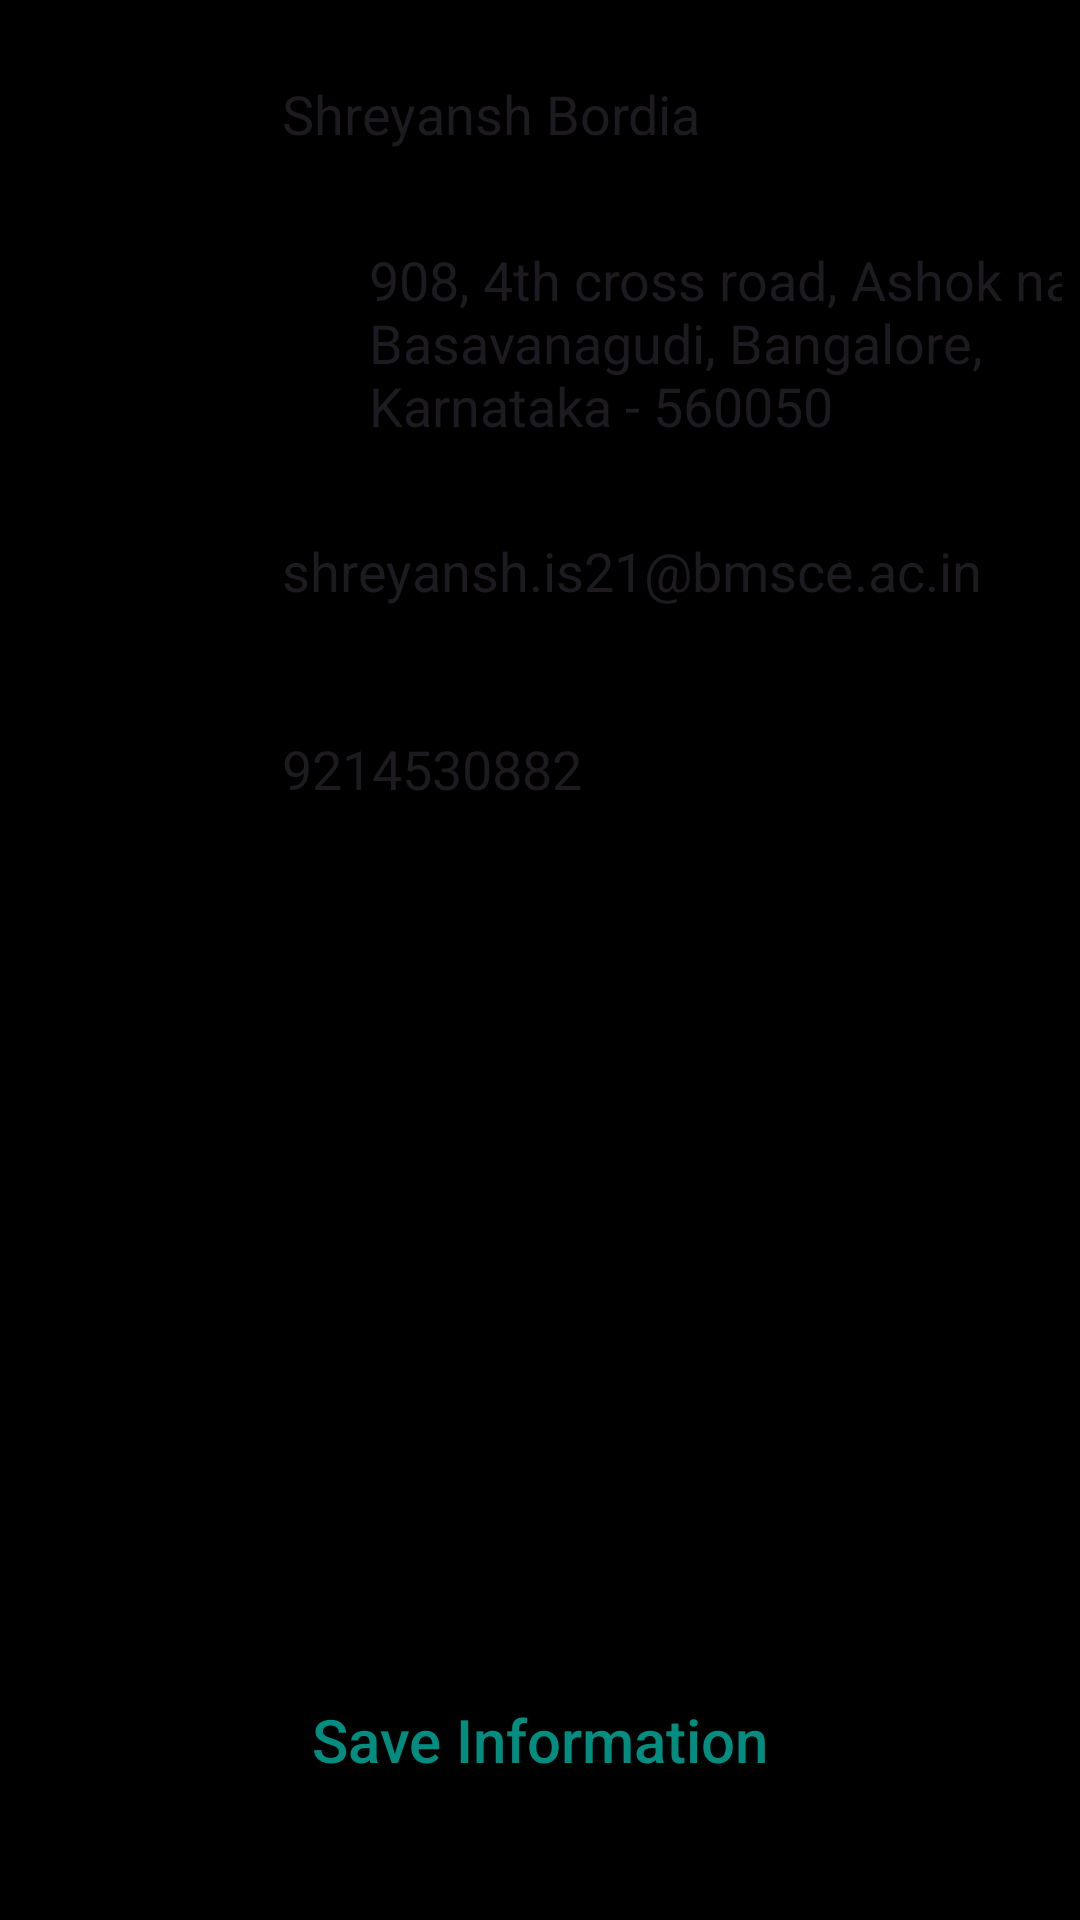

Android layout source for this screen:
<!-- AndroidManifest.xml: application theme Theme.BMSCEFoodAdda -->
<!-- res/layout/fragment_profile.xml -->
<?xml version="1.0" encoding="utf-8"?>
<FrameLayout xmlns:android="http://schemas.android.com/apk/res/android"
    xmlns:tools="http://schemas.android.com/tools"
    android:layout_width="match_parent"
    android:layout_height="match_parent"
    android:orientation="vertical"
    android:paddingStart="6dp"
    android:paddingEnd="6dp"
    android:background="@color/black"
    tools:context=".fragment.ProfileFragment">
    <LinearLayout
        android:layout_width="match_parent"
        android:orientation="vertical"
        android:layout_height="wrap_content">

        <LinearLayout
            android:layout_width="match_parent"
            android:layout_height="56dp"
            android:layout_marginLeft="10dp"
            android:layout_marginTop="10dp"
            android:layout_marginRight="10dp"
            android:background="@drawable/profileedittextshape"
            android:elevation="2dp"
            android:gravity="center"
            android:orientation="horizontal">

            <TextView
                android:layout_width="30dp"
                android:layout_height="wrap_content"
                android:layout_marginLeft="8dp"
                android:layout_weight="1"
                android:text="Name"
                android:textColor="@color/black"
                android:textSize="20sp" />

            <EditText
                android:layout_width="wrap_content"
                android:layout_height="wrap_content"
                android:layout_weight="1"
                android:background="@color/trans"
                android:ems="10"
                android:inputType="text"
                android:text="Shreyansh Bordia" />
        </LinearLayout>

        <LinearLayout
            android:layout_width="386dp"
            android:layout_height="wrap_content"
            android:layout_marginLeft="10dp"
            android:layout_marginTop="10dp"
            android:layout_marginRight="10dp"
            android:background="@drawable/profileedittextshape"
            android:elevation="2dp"
            android:gravity="center"
            android:orientation="horizontal">

            <TextView
                android:layout_width="30dp"
                android:layout_height="wrap_content"
                android:layout_marginLeft="8dp"
                android:layout_weight="1"
                android:text="Address"
                android:textColor="@color/black"
                android:textSize="20sp" />

            <EditText
                android:layout_width="wrap_content"
                android:layout_height="wrap_content"
                android:layout_marginTop="5dp"
                android:layout_marginBottom="5dp"
                android:layout_weight="1"
                android:background="@color/trans"
                android:ems="10"
                android:inputType="textMultiLine"
                android:text="908, 4th cross road, Ashok nagar, Basavanagudi, Bangalore, Karnataka - 560050" />
        </LinearLayout>

        <LinearLayout
            android:layout_width="match_parent"
            android:layout_height="56dp"
            android:layout_marginLeft="10dp"
            android:layout_marginTop="10dp"
            android:layout_marginRight="10dp"
            android:background="@drawable/profileedittextshape"
            android:elevation="2dp"
            android:gravity="center"
            android:orientation="horizontal">

            <TextView
                android:layout_width="30dp"
                android:layout_height="wrap_content"
                android:layout_marginLeft="8dp"
                android:layout_weight="1"
                android:text="Email"
                android:textColor="@color/black"
                android:textSize="20sp" />

            <EditText
                android:layout_width="wrap_content"
                android:layout_height="wrap_content"
                android:layout_weight="1"
                android:background="@color/trans"
                android:ems="10"
                android:inputType="textEmailAddress"
                android:text="shreyansh.is21@bmsce.ac.in" />
        </LinearLayout>

        <LinearLayout
            android:layout_width="match_parent"
            android:layout_height="56dp"
            android:layout_marginLeft="10dp"
            android:layout_marginTop="10dp"
            android:layout_marginRight="10dp"
            android:layout_marginBottom="10dp"
            android:background="@drawable/profileedittextshape"
            android:elevation="2dp"
            android:gravity="center"
            android:orientation="horizontal">

            <TextView
                android:layout_width="30dp"
                android:layout_height="wrap_content"
                android:layout_marginLeft="8dp"
                android:layout_weight="1"
                android:text="Phone"
                android:textColor="@color/black"
                android:textSize="20sp" />

            <EditText
                android:layout_width="wrap_content"
                android:layout_height="wrap_content"
                android:layout_weight="1"
                android:background="@color/trans"
                android:ems="10"
                android:inputType="phone"
                android:text="9214530882" />
        </LinearLayout>
    </LinearLayout>

    <androidx.appcompat.widget.AppCompatButton
        android:id="@+id/button4"
        android:elevation="5dp"
        android:background="@drawable/profileedittextshape"
        android:layout_marginBottom="32dp"
        android:layout_marginRight="8dp"
        android:layout_marginLeft="8dp"
        android:textAllCaps="false"
        android:layout_width="match_parent"
        android:layout_height="56dp"
        android:layout_gravity="bottom"
        android:textColor="#018E81"
        android:textSize="20sp"
        android:text="Save Information" />

</FrameLayout>
<!-- resources referenced by this layout -->
<resources>
  <color name="black">#FF000000</color>
  <color name="trans">#00FFFFFF</color>
  <style name="Theme.BMSCEFoodAdda" parent="Base.Theme.BMSCEFoodAdda" />
  <style name="Base.Theme.BMSCEFoodAdda" parent="Theme.Material3.DayNight.NoActionBar">
          
          
      </style>
</resources>
